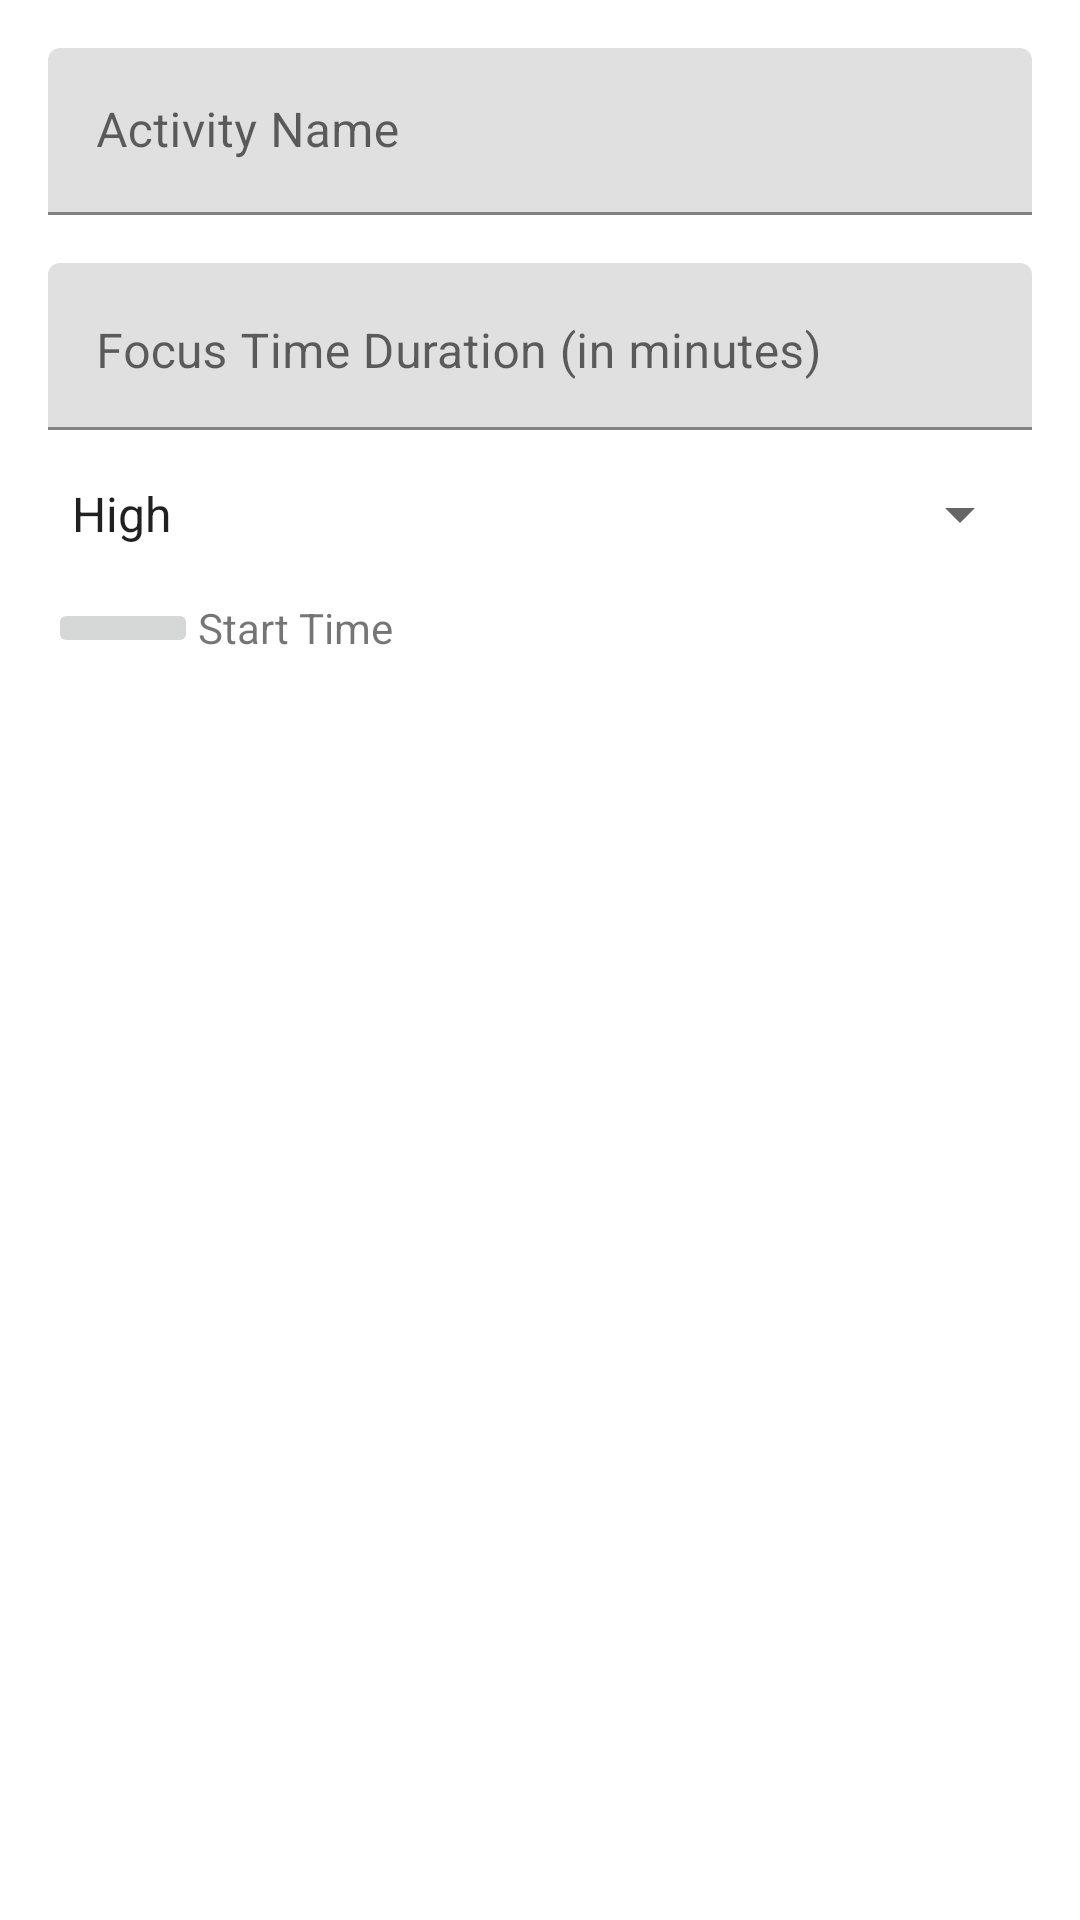

Android layout source for this screen:
<!-- AndroidManifest.xml: application theme Theme.HabitApp -->
<!-- res/layout/activity_add_habit.xml -->
<?xml version="1.0" encoding="utf-8"?>
<LinearLayout xmlns:android="http://schemas.android.com/apk/res/android"
    xmlns:tools="http://schemas.android.com/tools"
    android:layout_width="match_parent"
    android:layout_height="match_parent"
    android:orientation="vertical"
    android:padding="16dp">

    <com.google.android.material.textfield.TextInputLayout
        style="@style/Widget.MaterialComponents.TextInputLayout.FilledBox"
        android:layout_width="match_parent"
        android:layout_height="wrap_content"
        android:hint="@string/title_hint">

        <com.google.android.material.textfield.TextInputEditText
            android:id="@+id/add_ed_title"
            android:layout_width="match_parent"
            android:layout_height="wrap_content"
            android:maxLines="1"
            tools:ignore="TextContrastCheck" />
    </com.google.android.material.textfield.TextInputLayout>

    <com.google.android.material.textfield.TextInputLayout
        style="@style/Widget.MaterialComponents.TextInputLayout.FilledBox"
        android:layout_width="match_parent"
        android:layout_height="wrap_content"
        android:layout_marginTop="16dp"
        android:hint="@string/focus_time_duration_hint">

        <com.google.android.material.textfield.TextInputEditText
            android:id="@+id/add_ed_minutes_focus"
            android:layout_width="match_parent"
            android:layout_height="wrap_content"
            android:gravity="top"
            android:inputType="number"
            android:lines="1" />

    </com.google.android.material.textfield.TextInputLayout>

    <Spinner
        android:id="@+id/sp_priority_level"
        android:layout_width="fill_parent"
        android:layout_height="wrap_content"
        android:layout_marginTop="16dp"
        android:entries="@array/priority_level"
        tools:ignore="TouchTargetSizeCheck" />

    <LinearLayout
        android:layout_width="match_parent"
        android:layout_height="wrap_content"
        android:layout_marginTop="16dp"
        android:gravity="center_vertical"
        android:orientation="horizontal">

        <ImageButton
            style="@style/Base.Widget.AppCompat.ImageButton"
            android:layout_width="50dp"
            android:layout_height="wrap_content"
            android:contentDescription="@string/start_time"
            android:onClick="showTimePicker"
            android:src="@drawable/ic_time"
            tools:ignore="UsingOnClickInXml,TouchTargetSizeCheck,DuplicateSpeakableTextCheck" />

        <TextView
            android:id="@+id/add_tv_start_time"
            android:layout_width="wrap_content"
            android:layout_height="wrap_content"
            android:text="@string/start_time" />
    </LinearLayout>
</LinearLayout>
<!-- resources referenced by this layout -->
<resources>
  <string-array name="priority_level">
          <item>@string/high</item>
          <item>@string/medium</item>
          <item>@string/low</item>
      </string-array>
  <string name="focus_time_duration_hint">Focus Time Duration (in minutes)</string>
  <string name="start_time">Start Time</string>
  <string name="title_hint">Activity Name</string>
  <style name="Theme.HabitApp" parent="Theme.MaterialComponents.DayNight.DarkActionBar">
          
          <item name="colorPrimary">@color/purple_500</item>
          <item name="colorPrimaryVariant">@color/purple_700</item>
          <item name="colorOnPrimary">@color/white</item>
          
          <item name="colorSecondary">@color/orange_500</item>
          <item name="colorSecondaryVariant">@color/orange_700</item>
          <item name="colorOnSecondary">@color/white</item>
          
          <item name="android:statusBarColor" tools:targetApi="l">?attr/colorPrimaryVariant</item>
          
      </style>
  <string name="high">High</string>
  <string name="medium">Medium</string>
  <string name="low">Low</string>
  <color name="purple_500">#9c27b0</color>
  <color name="purple_700">#7b1fa2</color>
  <color name="white">#FFFFFFFF</color>
  <color name="orange_500">#ff9800</color>
  <color name="orange_700">#f57c00</color>
</resources>
